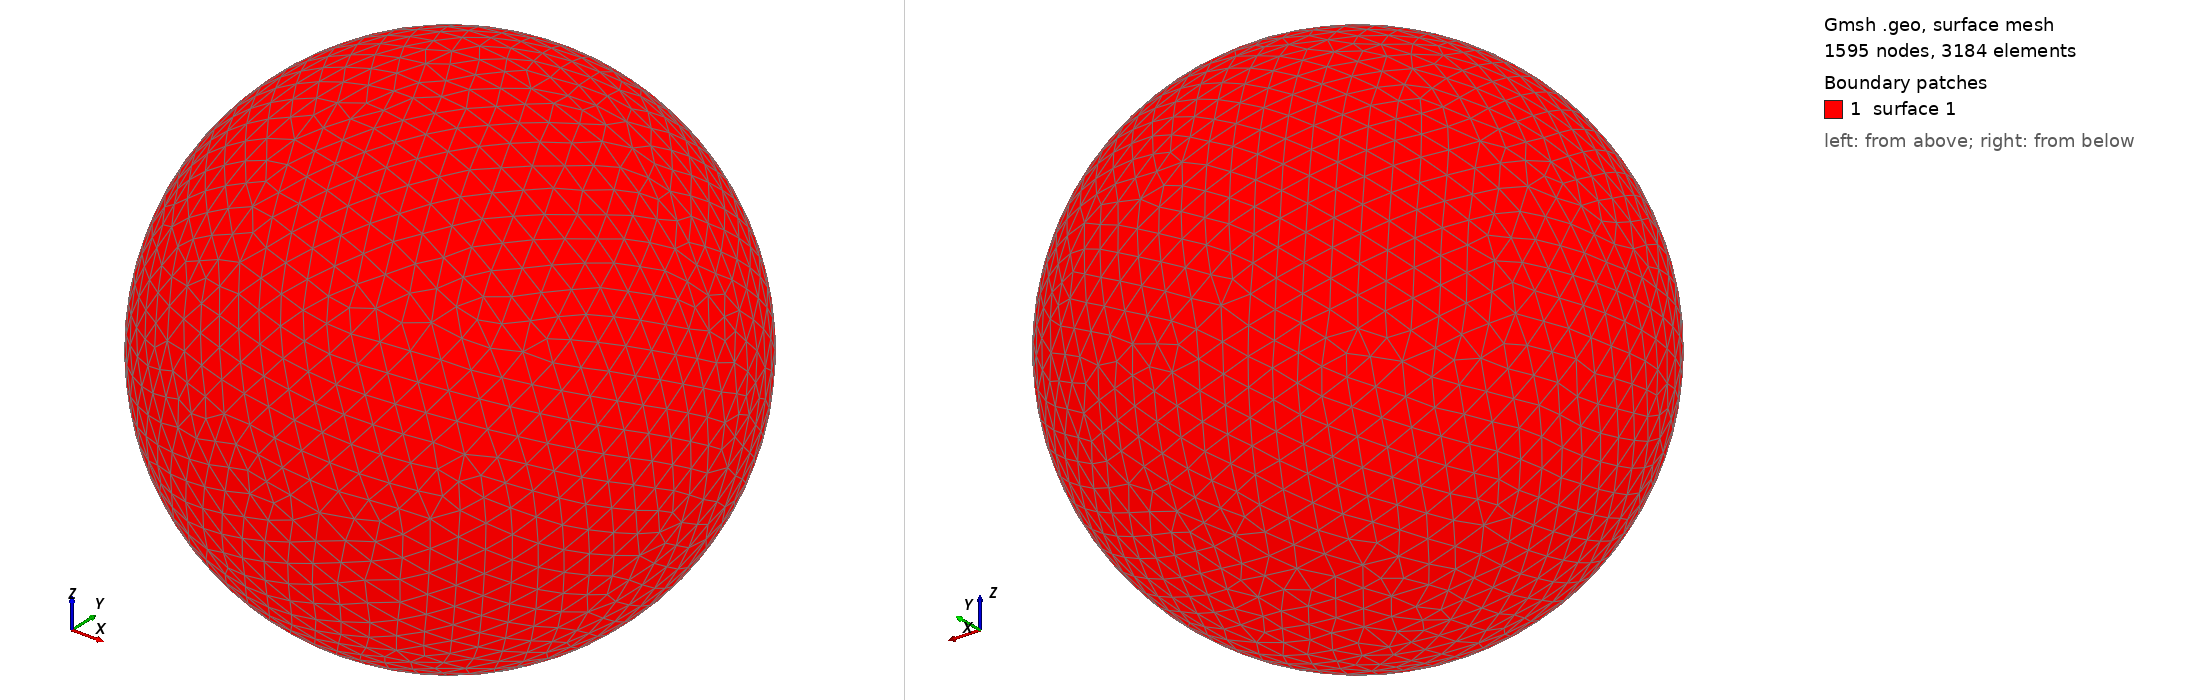

Gmsh geometry script, surface-meshed: 1595 nodes, 3184 surface elements. Boundary patches (legend numbers): 1 surface 1. Left view from above one corner, right view from below the opposite corner. The script declares no physical surfaces, so the legend lists its geometric surfaces. The drawing asked Gmsh for element sizes between 1% and 20% of the model's largest extent; the script's own settings can give other sizes.

=== shot2641.geo (drawn) ===
SetFactory("OpenCASCADE");
Point(1) = {0,0,0,0};
Sphere(1) = {0,0,0,0.67600000};
MeshSize{ PointsOf{ Surface{:}; } } = 0.067600000;
Mesh.ElementOrder=1;
Mesh.Format=39;
